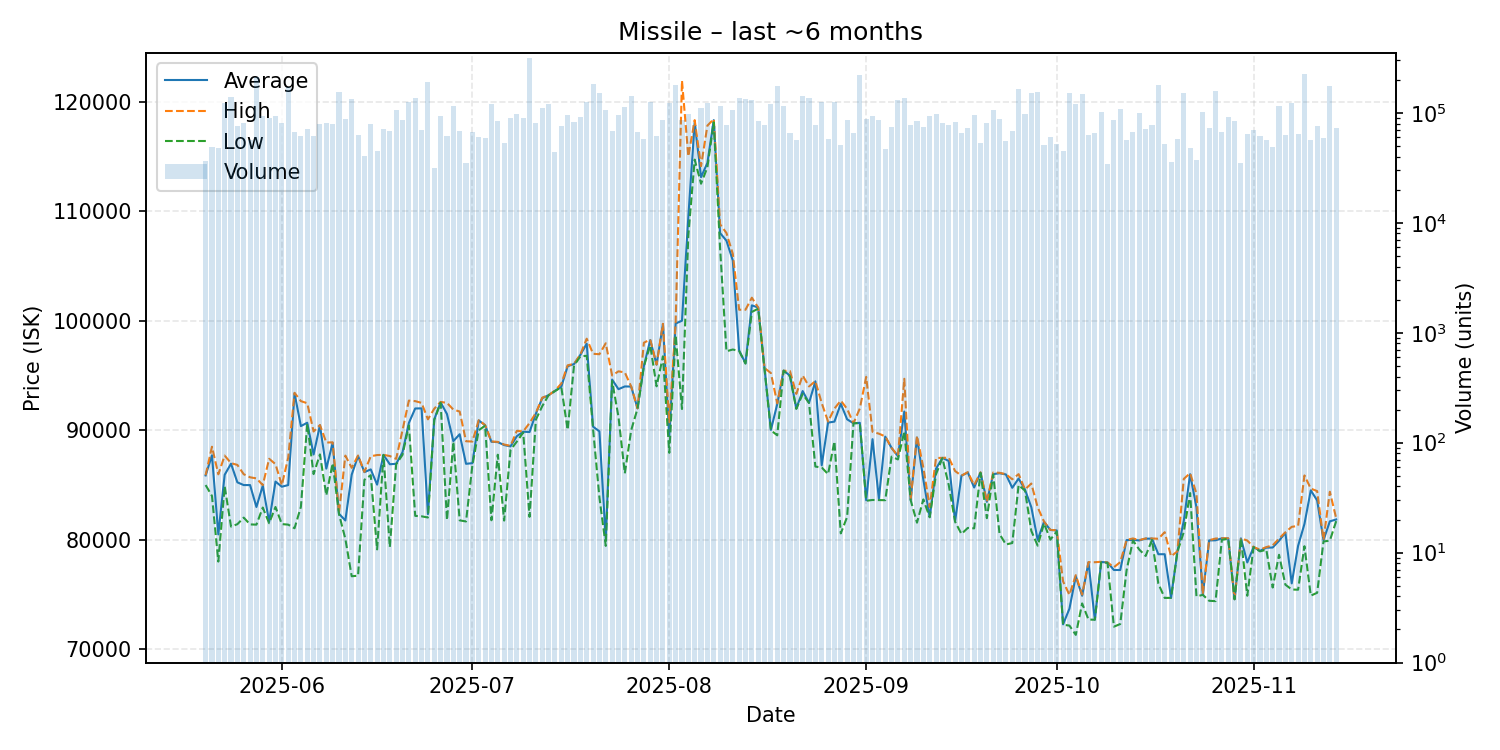

The data file committed next to this chart (first rows):
date, average, highest, lowest, order_count, volume
2025-05-20, 85880, 85900, 85000, 98, 36493
2025-05-21, 87720, 88500, 84010, 120, 49214
2025-05-22, 80500, 85980, 78020, 108, 48332
2025-05-23, 85940, 87690, 84890, 111, 122748
2025-05-24, 86950, 87000, 81210, 156, 138002
2025-05-25, 85250, 86840, 81430, 139, 75818
2025-05-26, 85000, 85990, 82030, 111, 81514
2025-05-27, 85000, 85710, 81410, 157, 56227
2025-05-28, 83000, 85610, 81390, 218, 210980
2025-05-29, 84950, 85000, 82950, 161, 93585
2025-05-30, 81640, 87400, 81520, 111, 90308
2025-05-31, 85320, 86910, 83000, 165, 92792
2025-06-01, 84850, 84990, 81440, 145, 81434
2025-06-02, 85000, 87500, 81390, 174, 172682
2025-06-03, 93370, 93420, 81060, 134, 66546
2025-06-04, 90380, 92660, 83010, 155, 61507
2025-06-05, 90690, 92470, 90590, 119, 71801
2025-06-06, 87790, 89890, 86000, 145, 61672
2025-06-07, 90460, 90480, 87800, 173, 79391
2025-06-08, 86500, 88880, 84070, 173, 80790
2025-06-09, 88860, 88900, 86990, 153, 79423
2025-06-10, 82380, 82450, 82350, 115, 154838
2025-06-11, 81770, 87690, 80090, 96, 87675
2025-06-12, 85950, 86570, 76680, 172, 133117
2025-06-13, 87650, 87700, 76730, 148, 63196
2025-06-14, 86180, 86200, 85480, 139, 40683
2025-06-15, 86430, 87630, 85900, 178, 79004
2025-06-16, 85040, 87740, 79130, 120, 45194
2025-06-17, 87760, 87760, 87750, 113, 71335
2025-06-18, 86900, 87650, 79330, 113, 68194
2025-06-19, 86940, 87390, 86900, 184, 107189
2025-06-20, 88000, 90000, 87760, 133, 86902
2025-06-21, 90670, 92710, 90440, 202, 124309
2025-06-22, 91990, 92660, 82190, 252, 137281
2025-06-23, 92000, 92500, 82150, 116, 69336
2025-06-24, 82350, 91000, 82040, 188, 191708
2025-06-25, 91000, 91970, 90960, 114, 31691
2025-06-26, 92550, 92590, 92520, 140, 93031
2025-06-27, 91480, 92500, 81800, 127, 62210
2025-06-28, 89010, 91890, 88950, 187, 114864
2025-06-29, 89640, 91710, 81780, 134, 67729
2025-06-30, 86940, 89000, 81680, 99, 35017
2025-07-01, 87000, 88970, 86800, 121, 66351
2025-07-02, 90900, 90920, 90000, 124, 60456
2025-07-03, 90460, 90480, 90420, 127, 58930
2025-07-04, 88950, 88980, 81790, 160, 119900
2025-07-05, 88920, 88940, 87770, 136, 84666
2025-07-06, 88650, 88700, 81760, 164, 53085
2025-07-07, 88530, 88580, 88200, 139, 90464
2025-07-08, 89460, 89950, 88970, 162, 98434
2025-07-09, 89870, 89890, 89790, 155, 89822
2025-07-10, 89840, 90660, 82100, 216, 312533
2025-07-11, 91520, 91590, 90980, 151, 80758
2025-07-12, 92930, 92980, 92200, 137, 109889
2025-07-13, 93200, 93200, 93200, 155, 120297
2025-07-14, 93600, 93620, 93570, 133, 43742
2025-07-15, 93970, 94260, 93940, 144, 76372
2025-07-16, 95850, 95930, 90040, 118, 95067
2025-07-17, 96040, 96060, 95900, 122, 82103
2025-07-18, 96880, 96910, 96740, 167, 92337
... 119 more rows
